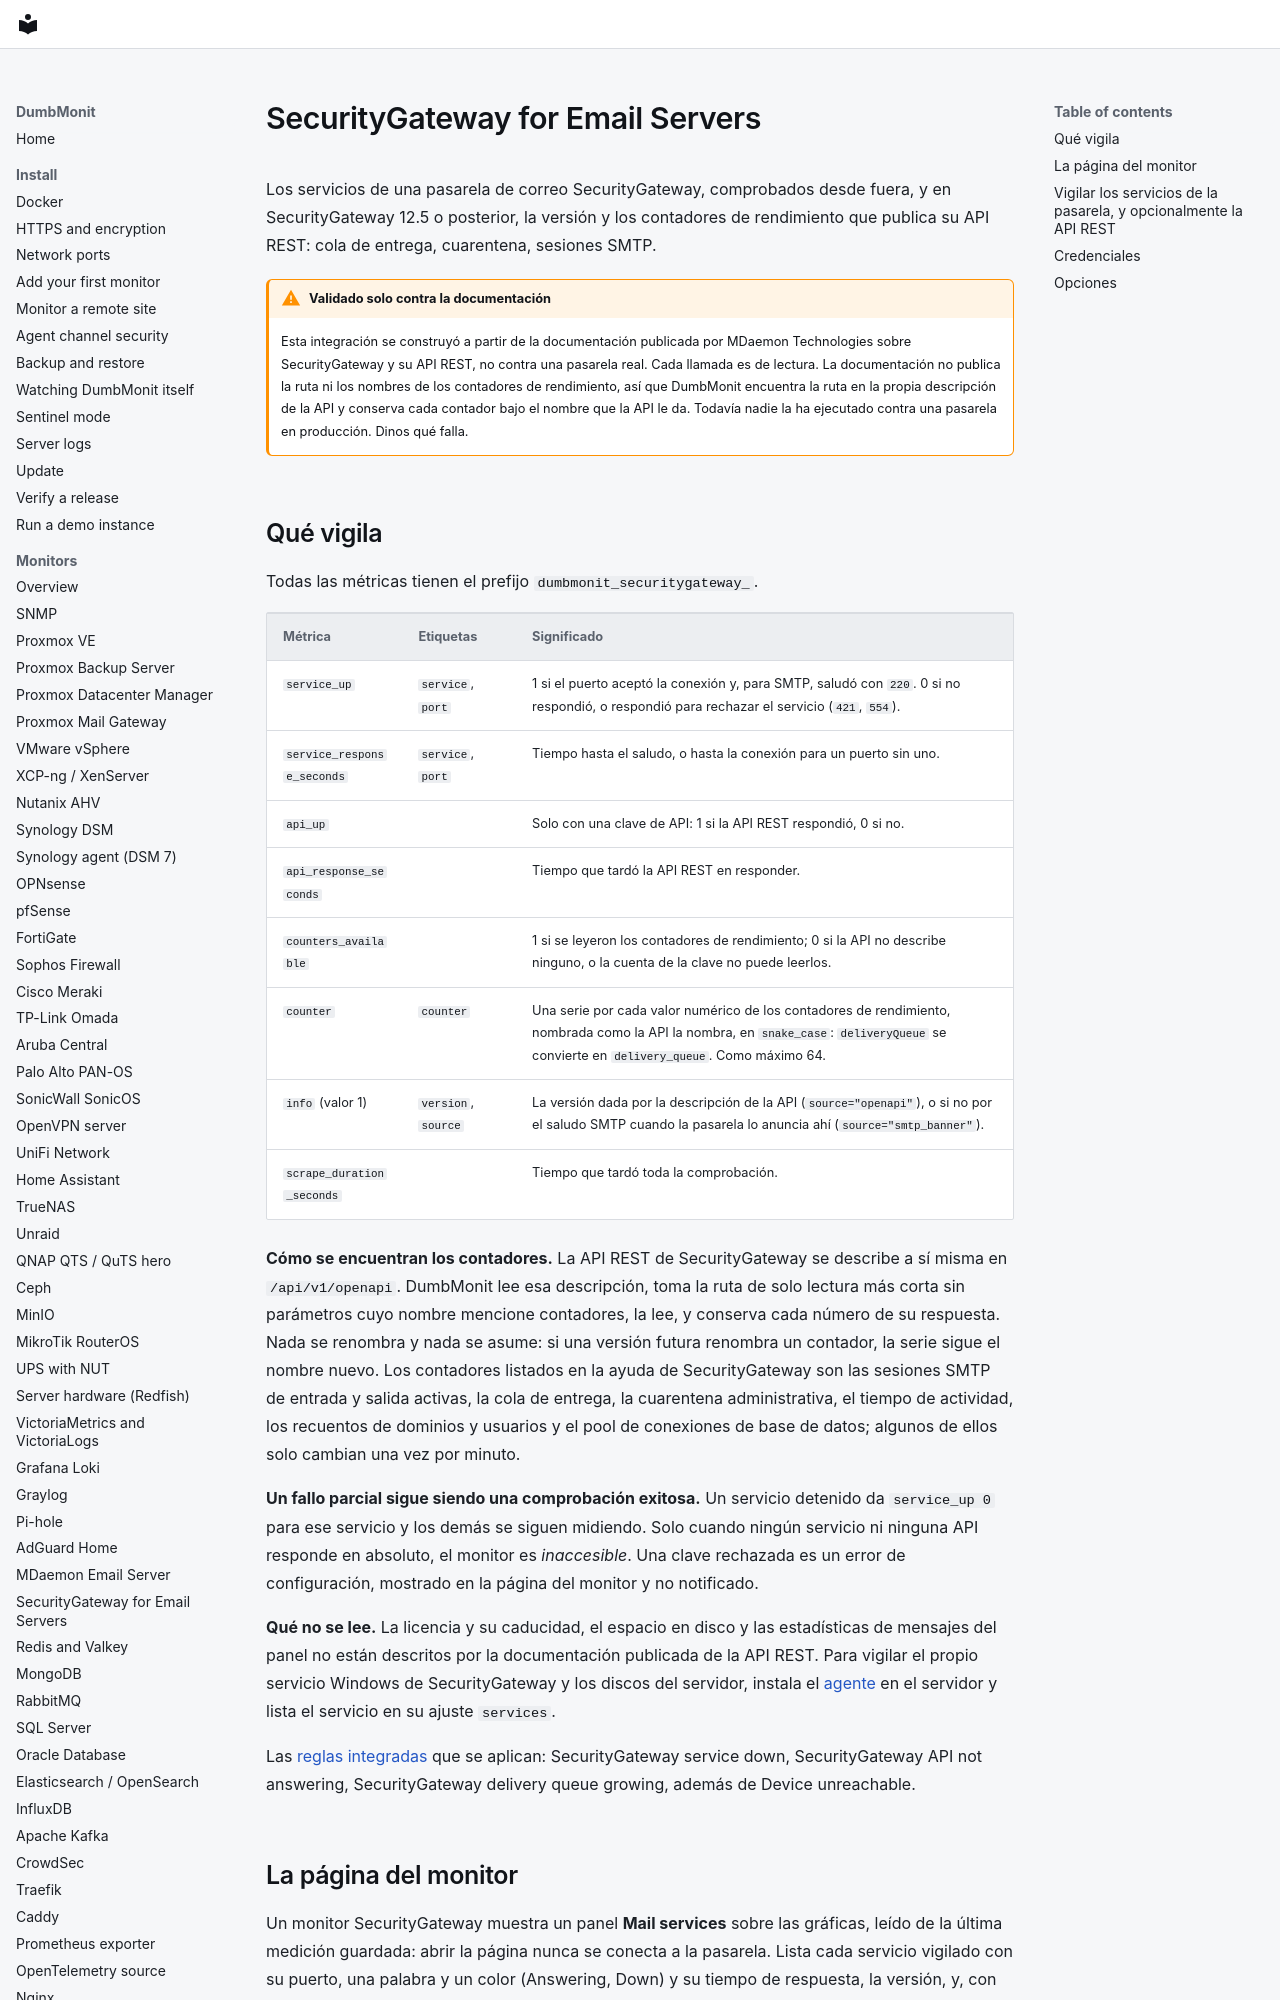

repository: laupernoe/dumbmonit · page: devices/securitygateway.es/index.html · generator: mkdocs

# SecurityGateway for Email Servers

Los servicios de una pasarela de correo SecurityGateway, comprobados
desde fuera, y en SecurityGateway 12.5 o posterior, la versión y los
contadores de rendimiento que publica su API REST: cola de entrega,
cuarentena, sesiones SMTP.

!!! warning "Validado solo contra la documentación"

    Esta integración se construyó a partir de la documentación publicada
    por MDaemon Technologies sobre SecurityGateway y su API REST, no
    contra una pasarela real. Cada llamada es de lectura. La
    documentación no publica la ruta ni los nombres de los contadores de
    rendimiento, así que DumbMonit encuentra la ruta en la propia
    descripción de la API y conserva cada contador bajo el nombre que la
    API le da. Todavía nadie la ha ejecutado contra una pasarela en
    producción. Dinos qué falla.
